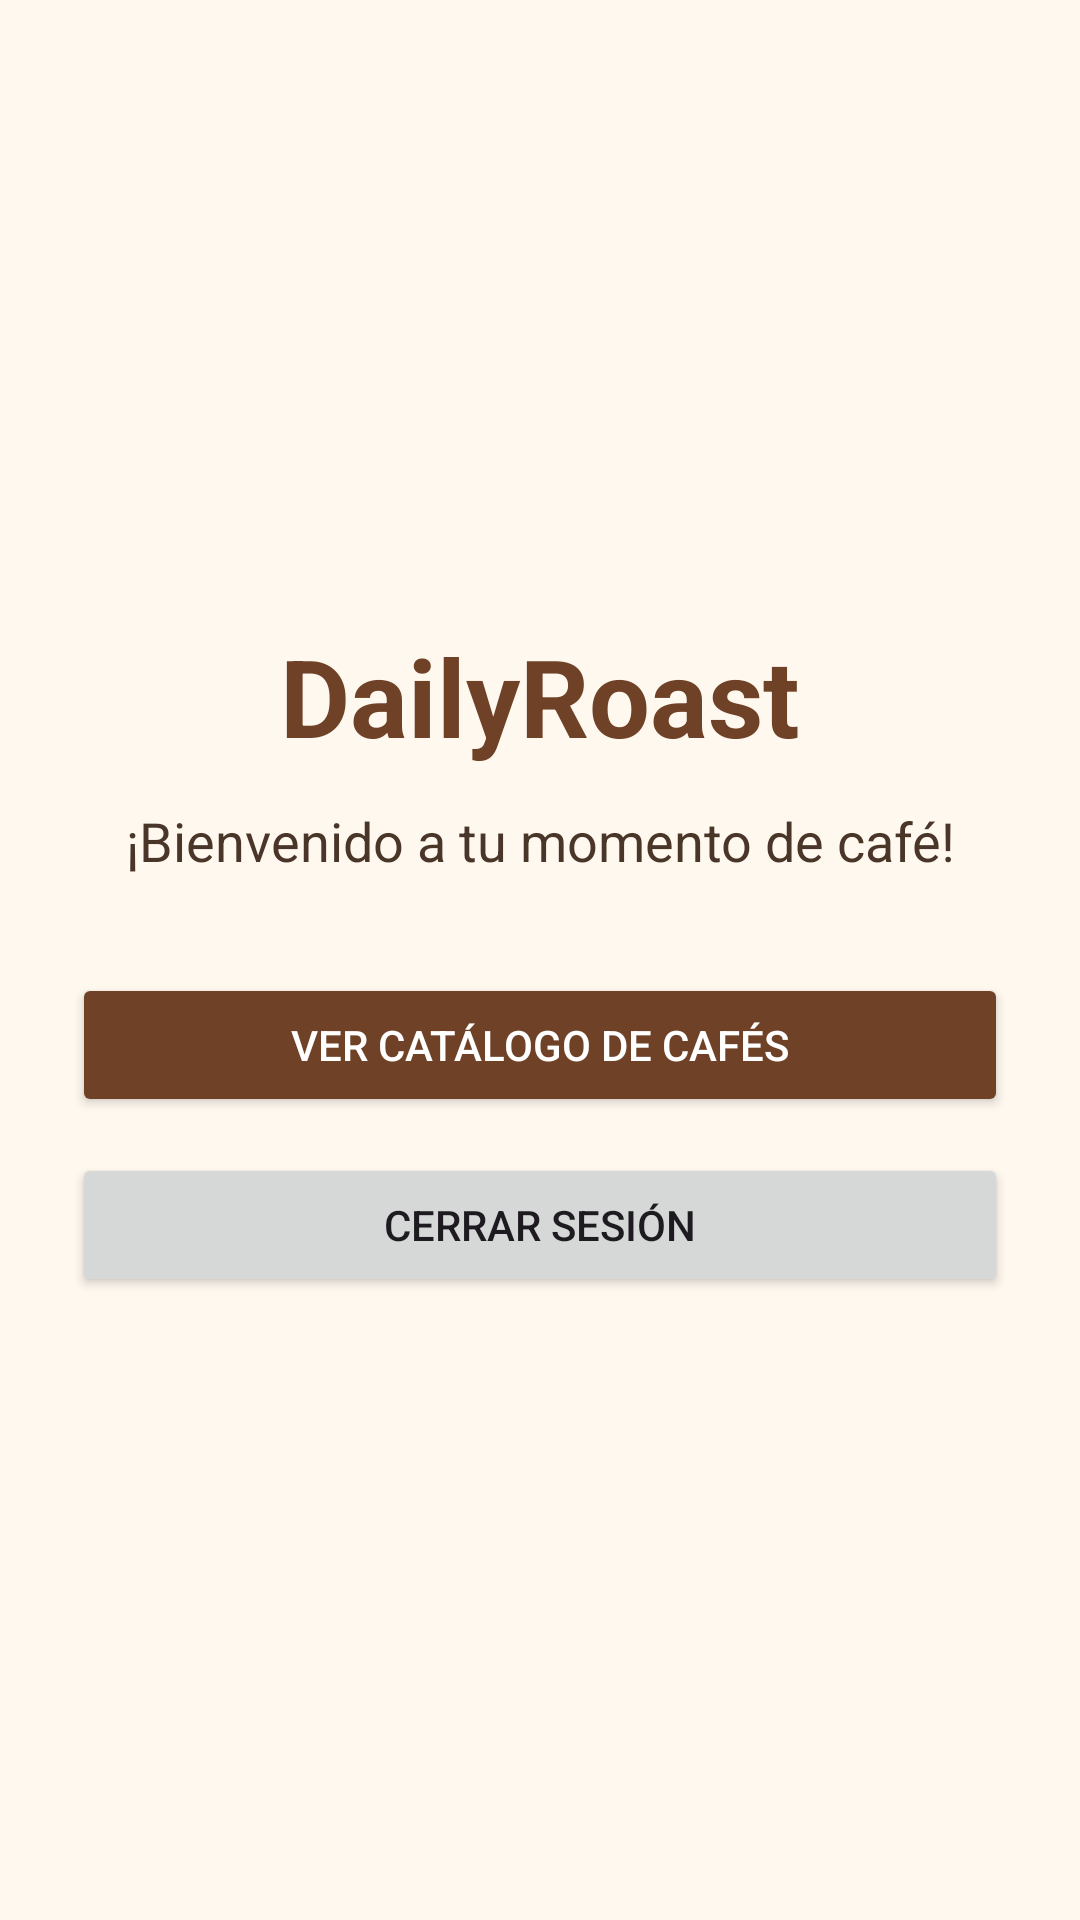

Produce the Android XML layout that renders to this screen, including the resource entries it uses.
<!-- AndroidManifest.xml: application theme Theme.TallerAndroidSENA -->
<!-- res/layout/activity_home.xml -->
<?xml version="1.0" encoding="utf-8"?>
<LinearLayout xmlns:android="http://schemas.android.com/apk/res/android"
    android:layout_width="match_parent"
    android:layout_height="match_parent"
    android:orientation="vertical"
    android:gravity="center"
    android:padding="24dp"
    android:background="#FFF8EF">

    <TextView
        android:layout_width="wrap_content"
        android:layout_height="wrap_content"
        android:text="DailyRoast"
        android:textSize="36sp"
        android:textStyle="bold"
        android:textColor="#6F4228" />

    <TextView
        android:layout_width="wrap_content"
        android:layout_height="wrap_content"
        android:layout_marginTop="12dp"
        android:text="¡Bienvenido a tu momento de café!"
        android:textSize="18sp"
        android:textColor="#493629"
        android:gravity="center" />

    <Button
        android:id="@+id/btnCatalog"
        android:layout_width="match_parent"
        android:layout_height="wrap_content"
        android:layout_marginTop="32dp"
        android:text="Ver catálogo de cafés"
        android:backgroundTint="#6F4228"
        android:textColor="#FFFFFF" />

    <Button
        android:id="@+id/btnLogout"
        android:layout_width="match_parent"
        android:layout_height="wrap_content"
        android:layout_marginTop="12dp"
        android:text="Cerrar sesión" />

</LinearLayout>
<!-- resources referenced by this layout -->
<resources>
  <style name="Theme.TallerAndroidSENA" parent="Base.Theme.TallerAndroidSENA" />
  <style name="Base.Theme.TallerAndroidSENA" parent="Theme.Material3.DayNight.NoActionBar">
          
          
      </style>
</resources>
